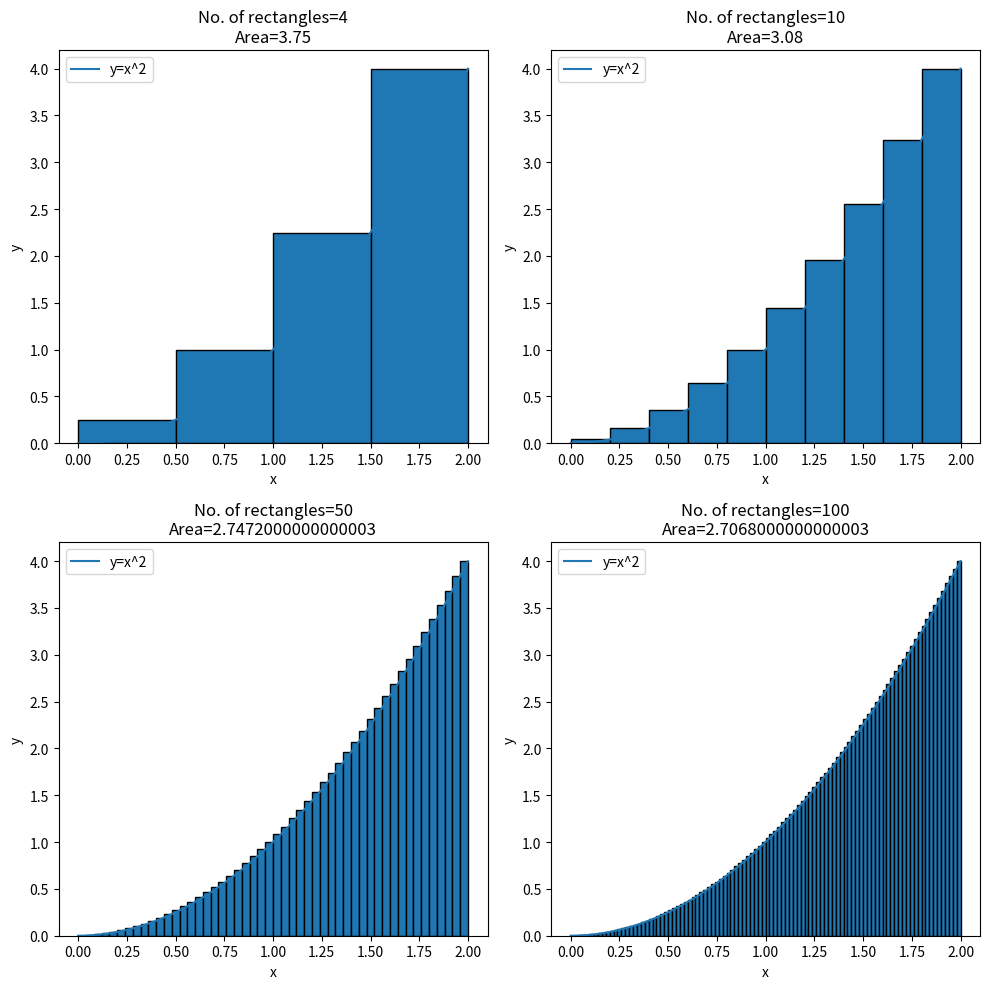

This figure's Python source:
import numpy as np
import matplotlib.pyplot as plt

f = lambda x: x**2
a, b = 0, 2

plt.figure(figsize=(10, 10))
for i, n in enumerate([4, 10, 50, 100]):
    dx = (b - a) / n
    x_right = np.linspace(a, b, n + 1)[1:]      # right end points
    area = np.sum(f(x_right) * dx)

    plt.subplot(2, 2, i + 1)
    xc = np.linspace(a, b, 50)
    plt.plot(xc, f(xc), label='y=x^2')
    plt.bar(x_right, f(x_right), width=-dx, align='edge', edgecolor='black')
    plt.xlabel('x'); plt.ylabel('y')
    plt.title(f"No. of rectangles={n}\nArea={area}")
    plt.legend()

plt.tight_layout()
plt.show()
